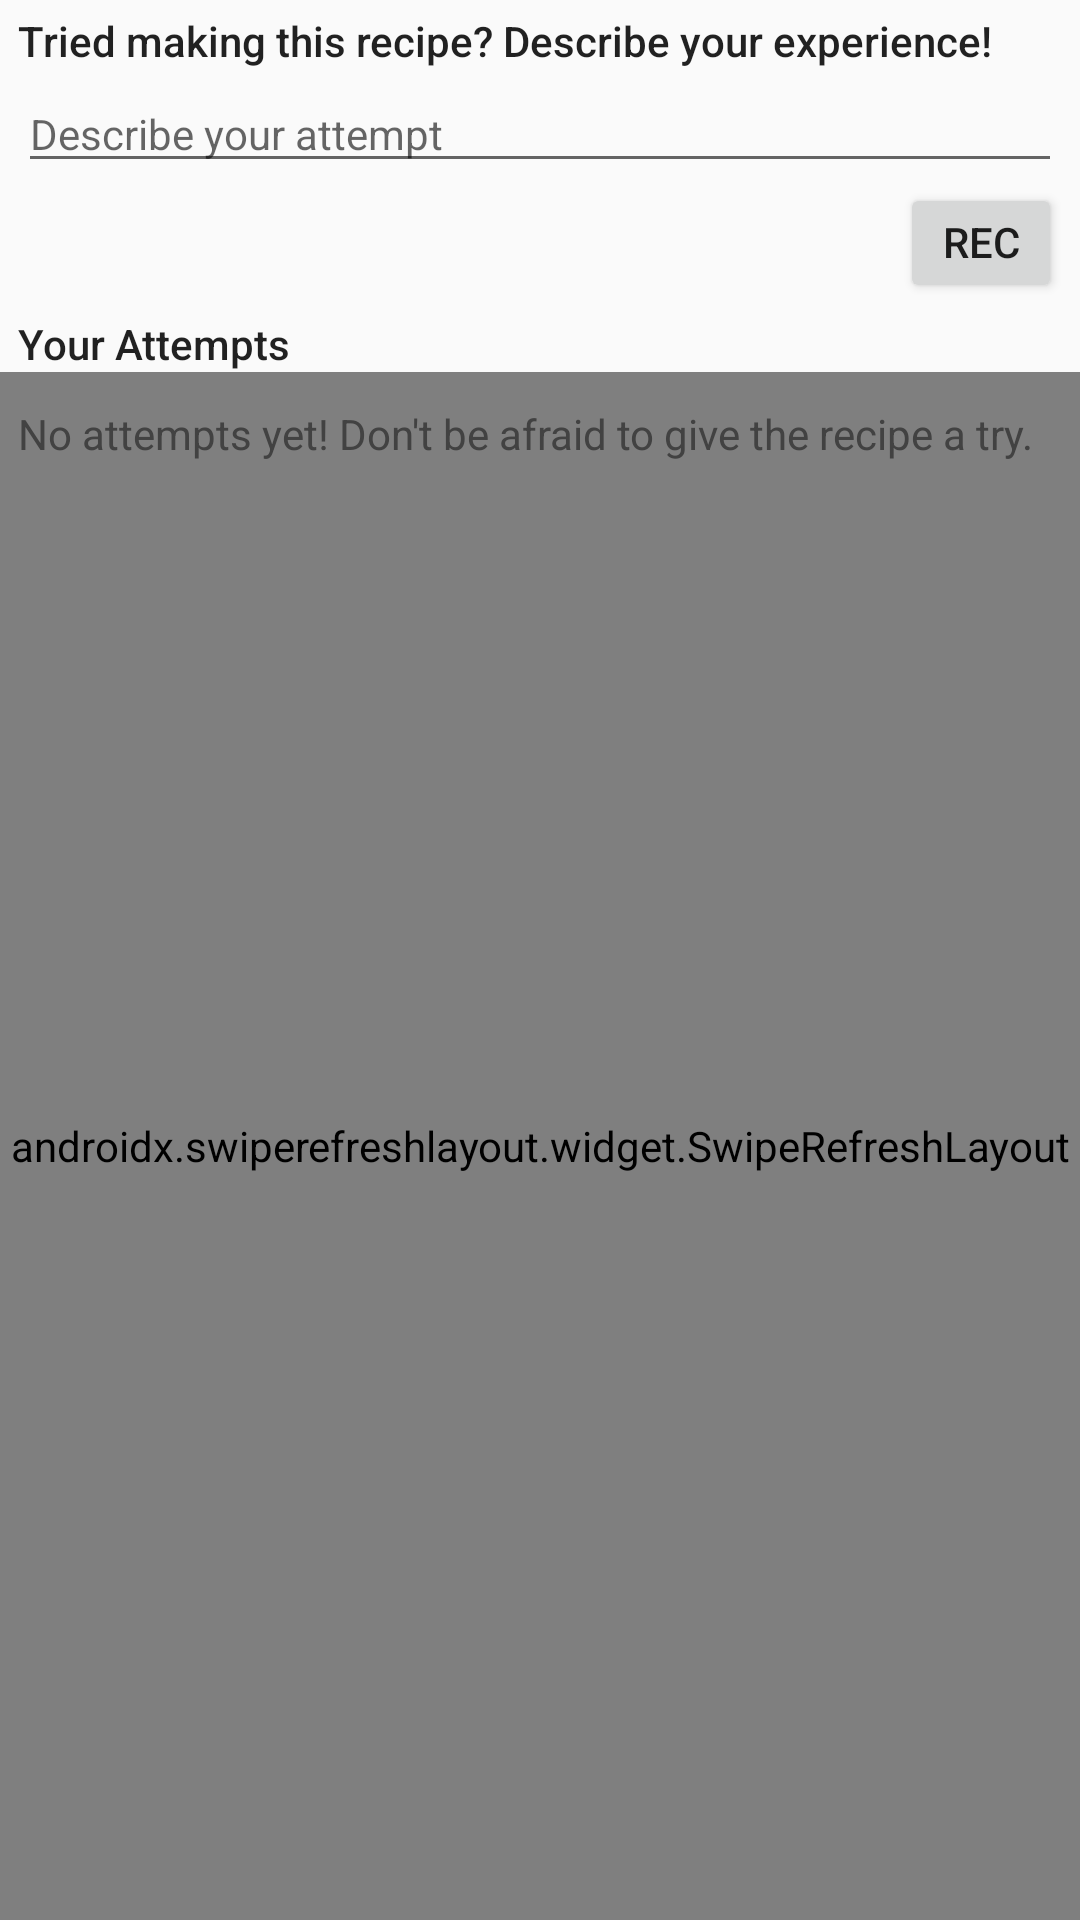

Produce the Android XML layout that renders to this screen, including the resource entries it uses.
<!-- AndroidManifest.xml: application theme Theme.Design.Light.NoActionBar -->
<!-- res/layout/activity_attempt_section.xml -->
<?xml version="1.0" encoding="utf-8"?>
<RelativeLayout
    xmlns:android="http://schemas.android.com/apk/res/android"
    xmlns:app="http://schemas.android.com/apk/res-auto"
    xmlns:tools="http://schemas.android.com/tools"
    android:layout_width="match_parent"
    android:layout_height="match_parent"
    tools:context=".activities.ReviewSectionActivity">

    <TextView
        android:id="@+id/tvYourAttemptLayout"
        android:layout_width="match_parent"
        android:layout_height="wrap_content"
        android:layout_alignParentStart="true"
        android:layout_alignParentEnd="true"
        android:layout_marginStart="6dp"
        android:layout_marginTop="4dp"
        android:layout_marginEnd="6dp"
        android:text="Tried making this recipe? Describe your experience!"
        android:textAppearance="@style/TextAppearance.AppCompat.Body2" />

    <EditText
        android:id="@+id/etYourAttempt"
        android:layout_width="match_parent"
        android:layout_height="wrap_content"
        android:layout_below="@+id/tvYourAttemptLayout"
        android:layout_marginStart="6dp"
        android:layout_marginTop="2dp"
        android:layout_marginEnd="6dp"
        android:hint="@string/describe_your_attempt"
        android:textAppearance="@style/TextAppearance.AppCompat.Body1" />

    <Button
        android:id="@+id/btnPostAttempt"
        android:layout_width="100dp"
        android:layout_height="40dp"
        android:layout_below="@+id/etYourAttempt"
        android:layout_alignParentStart="true"
        android:layout_alignParentEnd="true"
        android:layout_marginStart="300dp"
        android:layout_marginEnd="6dp"
        android:layout_marginBottom="0dp"
        android:text="@string/record" />

    <TextView
        android:id="@+id/tvYourAttemptsLayout"
        android:layout_width="match_parent"
        android:layout_height="wrap_content"
        android:layout_below="@+id/btnPostAttempt"
        android:layout_alignParentStart="true"
        android:layout_alignParentEnd="true"
        android:layout_marginStart="6dp"
        android:layout_marginTop="4dp"
        android:layout_marginEnd="6dp"
        android:text="@string/your_attempts"
        android:textAppearance="@style/TextAppearance.AppCompat.Body2" />

    <TextView
        android:id="@+id/tvNoAttempts"
        android:layout_width="match_parent"
        android:layout_height="match_parent"
        android:layout_marginStart="6dp"
        android:layout_marginTop="135dp"
        android:layout_marginEnd="0dp"
        android:elevation="10dp"
        android:text="No attempts yet! Don't be afraid to give the recipe a try."
        android:textAppearance="@style/TextAppearance.AppCompat.Small"
        android:textColor="@color/cardview_dark_background" />

    <androidx.swiperefreshlayout.widget.SwipeRefreshLayout
        android:id="@+id/swipeContainer"
        android:layout_width="match_parent"
        android:layout_height="match_parent"
        android:layout_below="@+id/tvYourAttemptsLayout">

        <androidx.recyclerview.widget.RecyclerView
            android:id="@+id/rvAttempts"
            android:layout_width="match_parent"
            android:layout_height="match_parent"
            android:layout_alignParentStart="true"
            android:layout_alignParentEnd="true"
            android:layout_alignParentBottom="true"
            android:padding="8dp" />
    </androidx.swiperefreshlayout.widget.SwipeRefreshLayout>
</RelativeLayout>
<!-- resources referenced by this layout -->
<resources>
  <string name="describe_your_attempt">Describe your attempt</string>
  <string name="record">Record</string>
  <string name="your_attempts">Your Attempts</string>
</resources>
